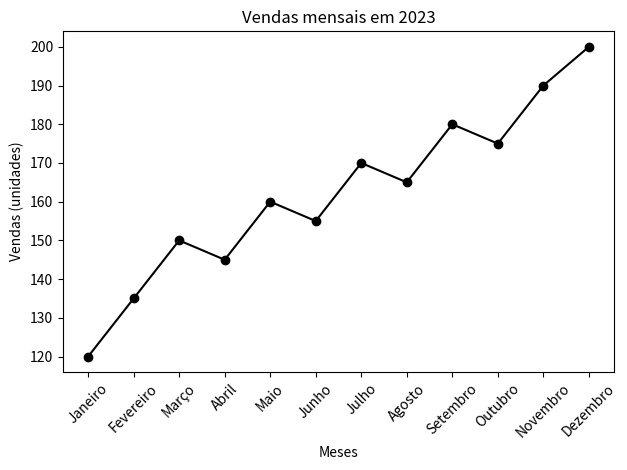

Write Python code to recreate this figure.
from matplotlib import pyplot as plt

meses = ["Janeiro", "Fevereiro", "Março", "Abril", "Maio", "Junho", "Julho", "Agosto", "Setembro", "Outubro", "Novembro", "Dezembro"]
vendas = [120, 135, 150, 145, 160, 155, 170, 165, 180, 175, 190, 200]

plt.plot(meses, vendas, color='black', marker='o')
plt.xlabel("Meses")
plt.ylabel("Vendas (unidades)")
plt.title("Vendas mensais em 2023")
plt.xticks(rotation=45)
plt.tight_layout()
plt.show()